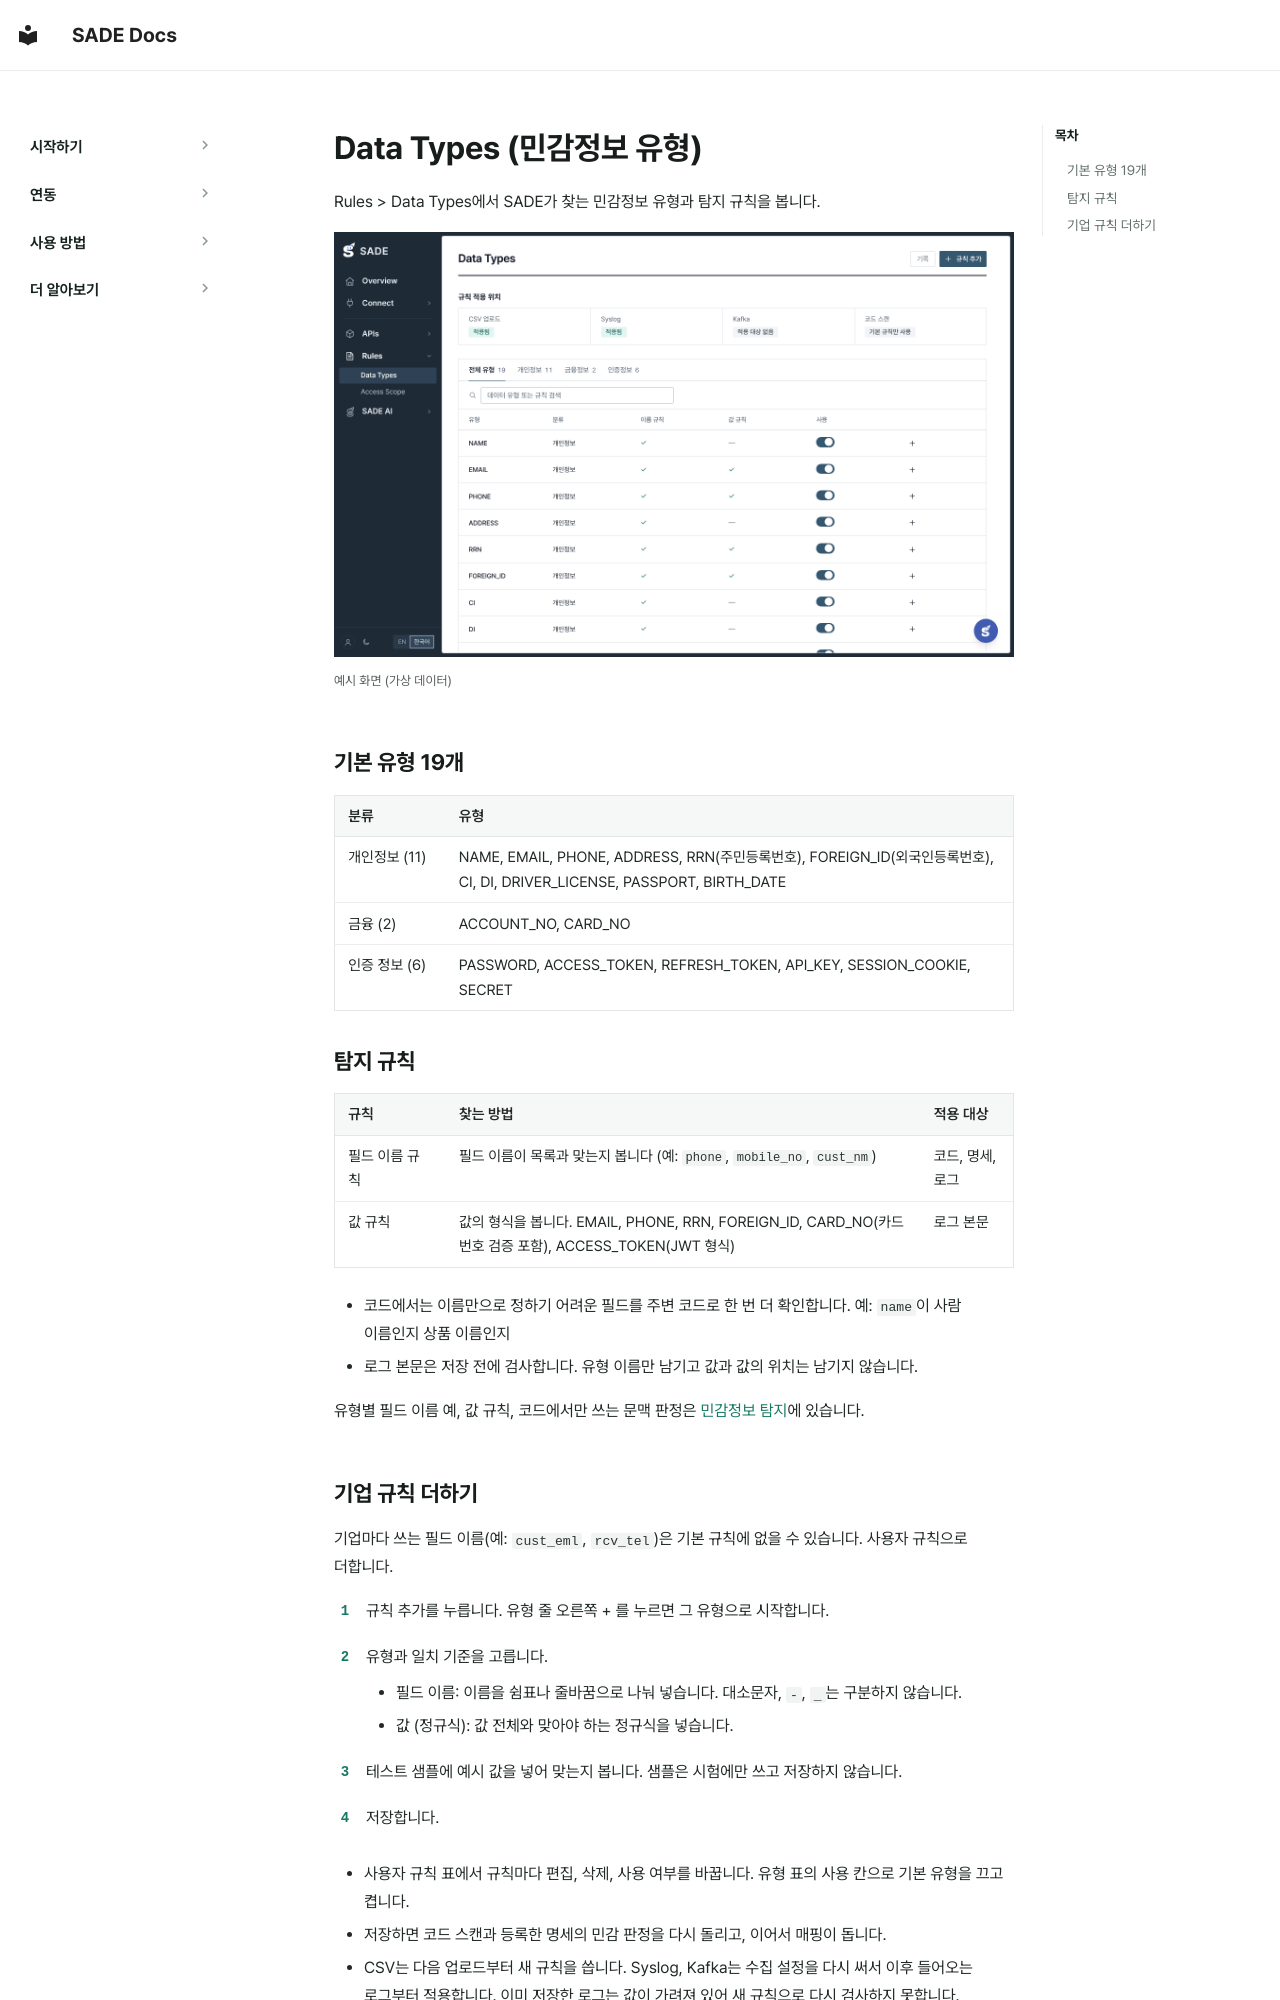

repository: BoB-15th-SADE/SADE-docs · page: ko/policy/data-types/index.html · generator: mkdocs

# Data Types (민감정보 유형)

Rules > Data Types에서 SADE가 찾는 민감정보 유형과 탐지 규칙을 봅니다.

[![Data Types 화면](../../assets/screens/datatypes.png){ loading=lazy }](../../assets/screens/datatypes.png)
<small>예시 화면 (가상 데이터)</small>

## 기본 유형 19개

| 분류 | 유형 |
|---|---|
| 개인정보 (11) | NAME, EMAIL, PHONE, ADDRESS, RRN(주민등록번호), FOREIGN_ID(외국인등록번호), CI, DI, DRIVER_LICENSE, PASSPORT, BIRTH_DATE |
| 금융 (2) | ACCOUNT_NO, CARD_NO |
| 인증 정보 (6) | PASSWORD, ACCESS_TOKEN, REFRESH_TOKEN, API_KEY, SESSION_COOKIE, SECRET |

## 탐지 규칙

| 규칙 | 찾는 방법 | 적용 대상 |
|---|---|---|
| 필드 이름 규칙 | 필드 이름이 목록과 맞는지 봅니다 (예: `phone`, `mobile_no`, `cust_nm`) | 코드, 명세, 로그 |
| 값 규칙 | 값의 형식을 봅니다. EMAIL, PHONE, RRN, FOREIGN_ID, CARD_NO(카드번호 검증 포함), ACCESS_TOKEN(JWT 형식) | 로그 본문 |

- 코드에서는 이름만으로 정하기 어려운 필드를 주변 코드로 한 번 더 확인합니다. 예: `name`이 사람 이름인지 상품 이름인지
- 로그 본문은 저장 전에 검사합니다. 유형 이름만 남기고 값과 값의 위치는 남기지 않습니다.

유형별 필드 이름 예, 값 규칙, 코드에서만 쓰는 문맥 판정은 [민감정보 탐지](../how-it-works/sensitive-data.md)에 있습니다.
